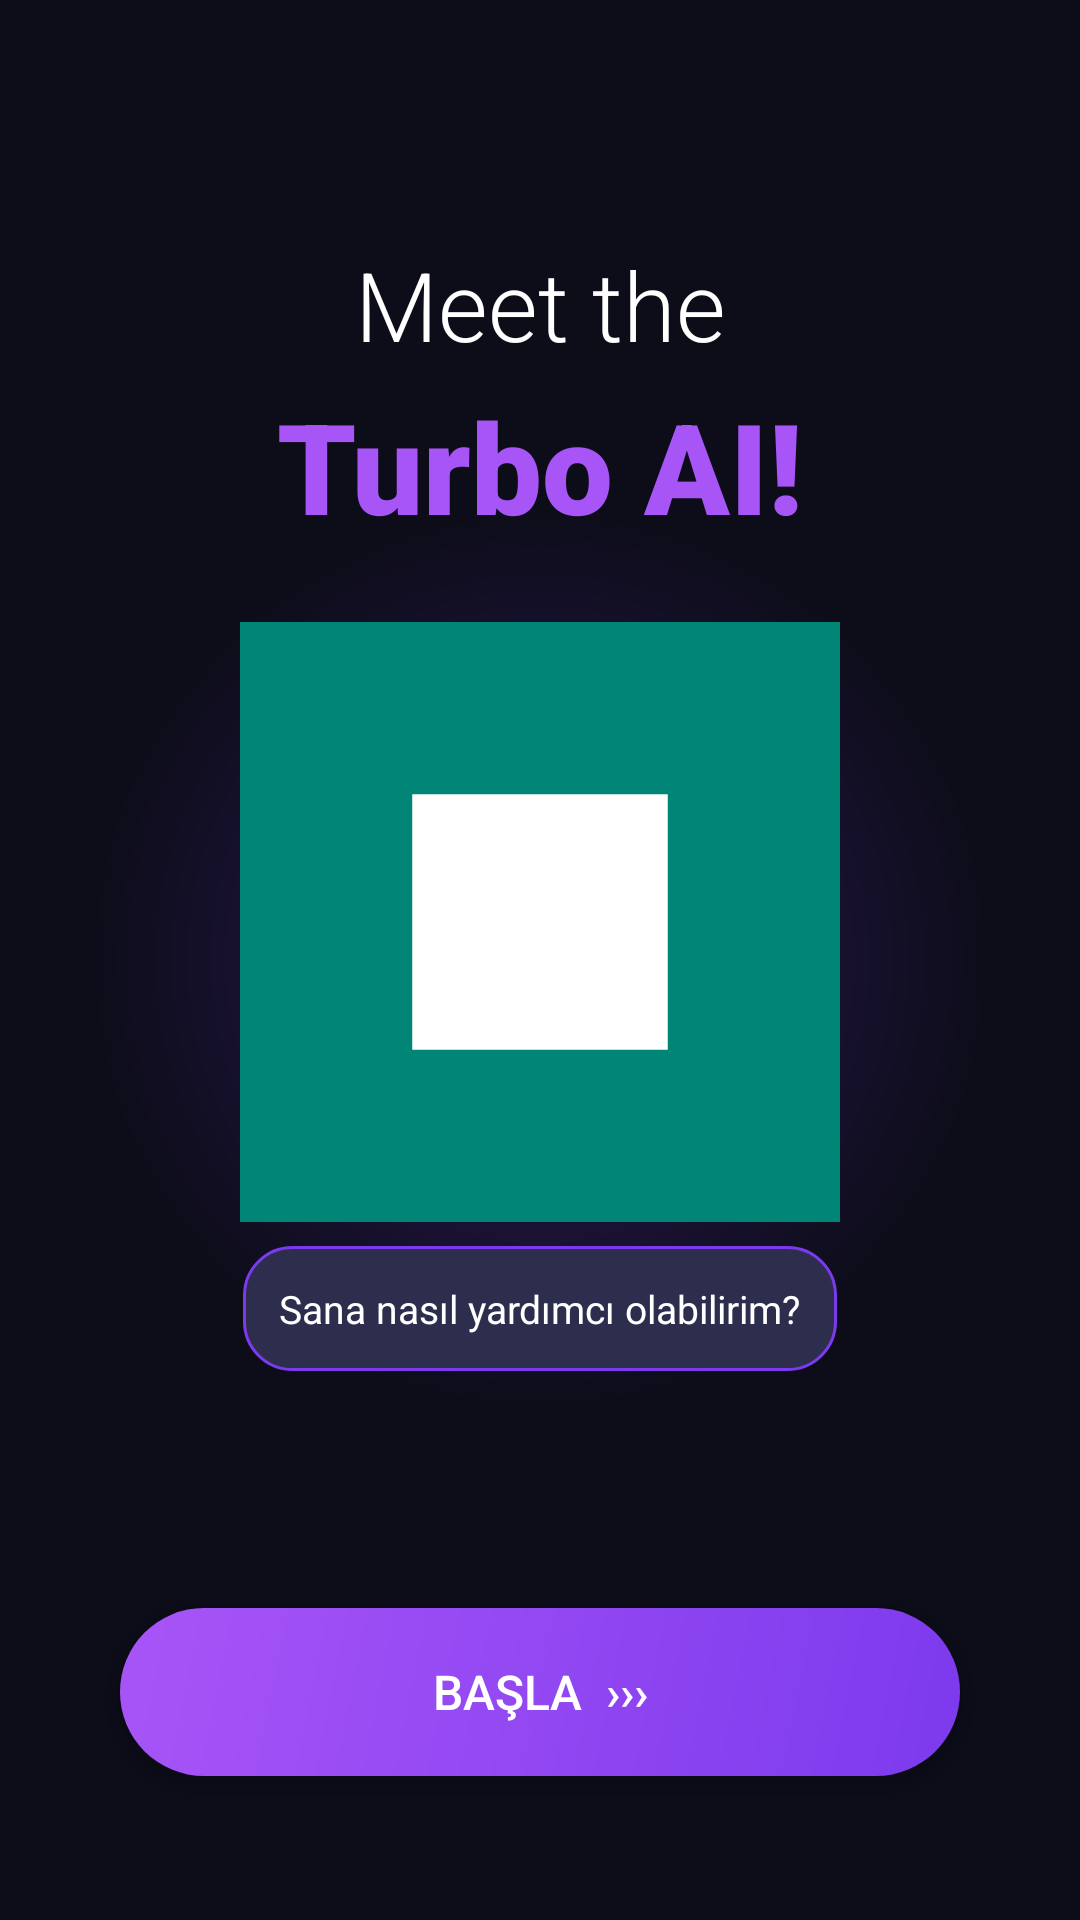

Layout XML and referenced resources for this Android screen:
<!-- AndroidManifest.xml: application theme Theme.TurboAI -->
<!-- res/layout/activity_splash.xml -->
<?xml version="1.0" encoding="utf-8"?>
<androidx.constraintlayout.widget.ConstraintLayout
    xmlns:android="http://schemas.android.com/apk/res/android"
    xmlns:app="http://schemas.android.com/apk/res-auto"
    android:layout_width="match_parent"
    android:layout_height="match_parent"
    android:background="#0D0D1A">

    
    <View
        android:id="@+id/glowCircle"
        android:layout_width="300dp"
        android:layout_height="300dp"
        android:background="@drawable/bg_glow"
        android:alpha="0.3"
        app:layout_constraintTop_toTopOf="parent"
        app:layout_constraintStart_toStartOf="parent"
        app:layout_constraintEnd_toEndOf="parent"
        app:layout_constraintBottom_toBottomOf="parent"
        app:layout_constraintVerticalBias="0.35"/>

    
    <TextView
        android:id="@+id/meetText"
        android:layout_width="wrap_content"
        android:layout_height="wrap_content"
        android:text="Meet the"
        android:textColor="#FFFFFF"
        android:textSize="32sp"
        android:fontFamily="sans-serif-light"
        android:layout_marginTop="80dp"
        app:layout_constraintTop_toTopOf="parent"
        app:layout_constraintStart_toStartOf="parent"
        app:layout_constraintEnd_toEndOf="parent"/>

    <TextView
        android:id="@+id/turboText"
        android:layout_width="wrap_content"
        android:layout_height="wrap_content"
        android:text="Turbo AI!"
        android:textColor="#A855F7"
        android:textSize="42sp"
        android:fontFamily="sans-serif-black"
        android:layout_marginTop="4dp"
        app:layout_constraintTop_toBottomOf="@id/meetText"
        app:layout_constraintStart_toStartOf="parent"
        app:layout_constraintEnd_toEndOf="parent"/>

    
    <ImageView
        android:id="@+id/robotIcon"
        android:layout_width="200dp"
        android:layout_height="200dp"
        android:src="@drawable/ic_launcher"
        android:layout_marginTop="24dp"
        app:layout_constraintTop_toBottomOf="@id/turboText"
        app:layout_constraintStart_toStartOf="parent"
        app:layout_constraintEnd_toEndOf="parent"/>

    
    <TextView
        android:id="@+id/bubbleText"
        android:layout_width="wrap_content"
        android:layout_height="wrap_content"
        android:text="Sana nasıl yardımcı olabilirim?"
        android:textColor="#FFFFFF"
        android:textSize="13sp"
        android:background="@drawable/bg_bubble"
        android:padding="12dp"
        android:layout_marginTop="8dp"
        app:layout_constraintTop_toBottomOf="@id/robotIcon"
        app:layout_constraintStart_toStartOf="parent"
        app:layout_constraintEnd_toEndOf="parent"/>

    
    <Button
        android:id="@+id/startBtn"
        android:layout_width="280dp"
        android:layout_height="56dp"
        android:text="Başla  ›››"
        android:textColor="#FFFFFF"
        android:textSize="16sp"
        android:background="@drawable/bg_button_purple"
        android:layout_marginBottom="48dp"
        app:layout_constraintBottom_toBottomOf="parent"
        app:layout_constraintStart_toStartOf="parent"
        app:layout_constraintEnd_toEndOf="parent"/>

</androidx.constraintlayout.widget.ConstraintLayout>
<!-- resources referenced by this layout -->
<resources>
  <!-- drawable bg_bubble (drawable) -->
  <?xml version="1.0" encoding="utf-8"?>
  <shape xmlns:android="http://schemas.android.com/apk/res/android" android:shape="rectangle">
      <solid android:color="#2D2D4E"/>
      <corners android:radius="16dp"/>
      <stroke android:width="1dp" android:color="#7C3AED"/>
  </shape>
  <!-- drawable bg_button_purple (drawable) -->
  <?xml version="1.0" encoding="utf-8"?>
  <shape xmlns:android="http://schemas.android.com/apk/res/android" android:shape="rectangle">
      <gradient android:startColor="#7C3AED" android:endColor="#A855F7" android:angle="135"/>
      <corners android:radius="30dp"/>
  </shape>
  <!-- drawable bg_glow (drawable) -->
  <?xml version="1.0" encoding="utf-8"?>
  <shape xmlns:android="http://schemas.android.com/apk/res/android" android:shape="oval">
      <gradient android:type="radial" android:gradientRadius="50%"
          android:startColor="#7C3AED" android:endColor="#00000000"/>
  </shape>
  <!-- drawable ic_launcher (drawable) -->
  <vector xmlns:android="http://schemas.android.com/apk/res/android"
      android:width="108dp"
      android:height="108dp"
      android:viewportWidth="108"
      android:viewportHeight="108">
      <path
          android:fillColor="#008577"
          android:pathData="M0,0h108v108h-108z" />
      <path
          android:fillColor="#FFFFFF"
          android:pathData="M31,31h46v46h-46z" />
  </vector>
  <style name="Theme.TurboAI" parent="Theme.MaterialComponents.DayNight.NoActionBar">
          <item name="colorPrimary">@color/purple_primary</item>
          <item name="colorPrimaryVariant">@color/purple_glow</item>
          <item name="colorOnPrimary">@color/text_white</item>
          <item name="colorSurface">@color/bg_card</item>
          <item name="android:windowBackground">@color/bg_dark</item>
          <item name="android:statusBarColor">@color/bg_dark</item>
          <item name="android:navigationBarColor">@color/bg_dark</item>
          <item name="android:textColor">@color/text_white</item>
      </style>
  <color name="purple_primary">#7C3AED</color>
  <color name="purple_glow">#6D28D9</color>
  <color name="text_white">#FFFFFF</color>
  <color name="bg_card">#1A1A2E</color>
  <color name="bg_dark">#0D0D1A</color>
</resources>
